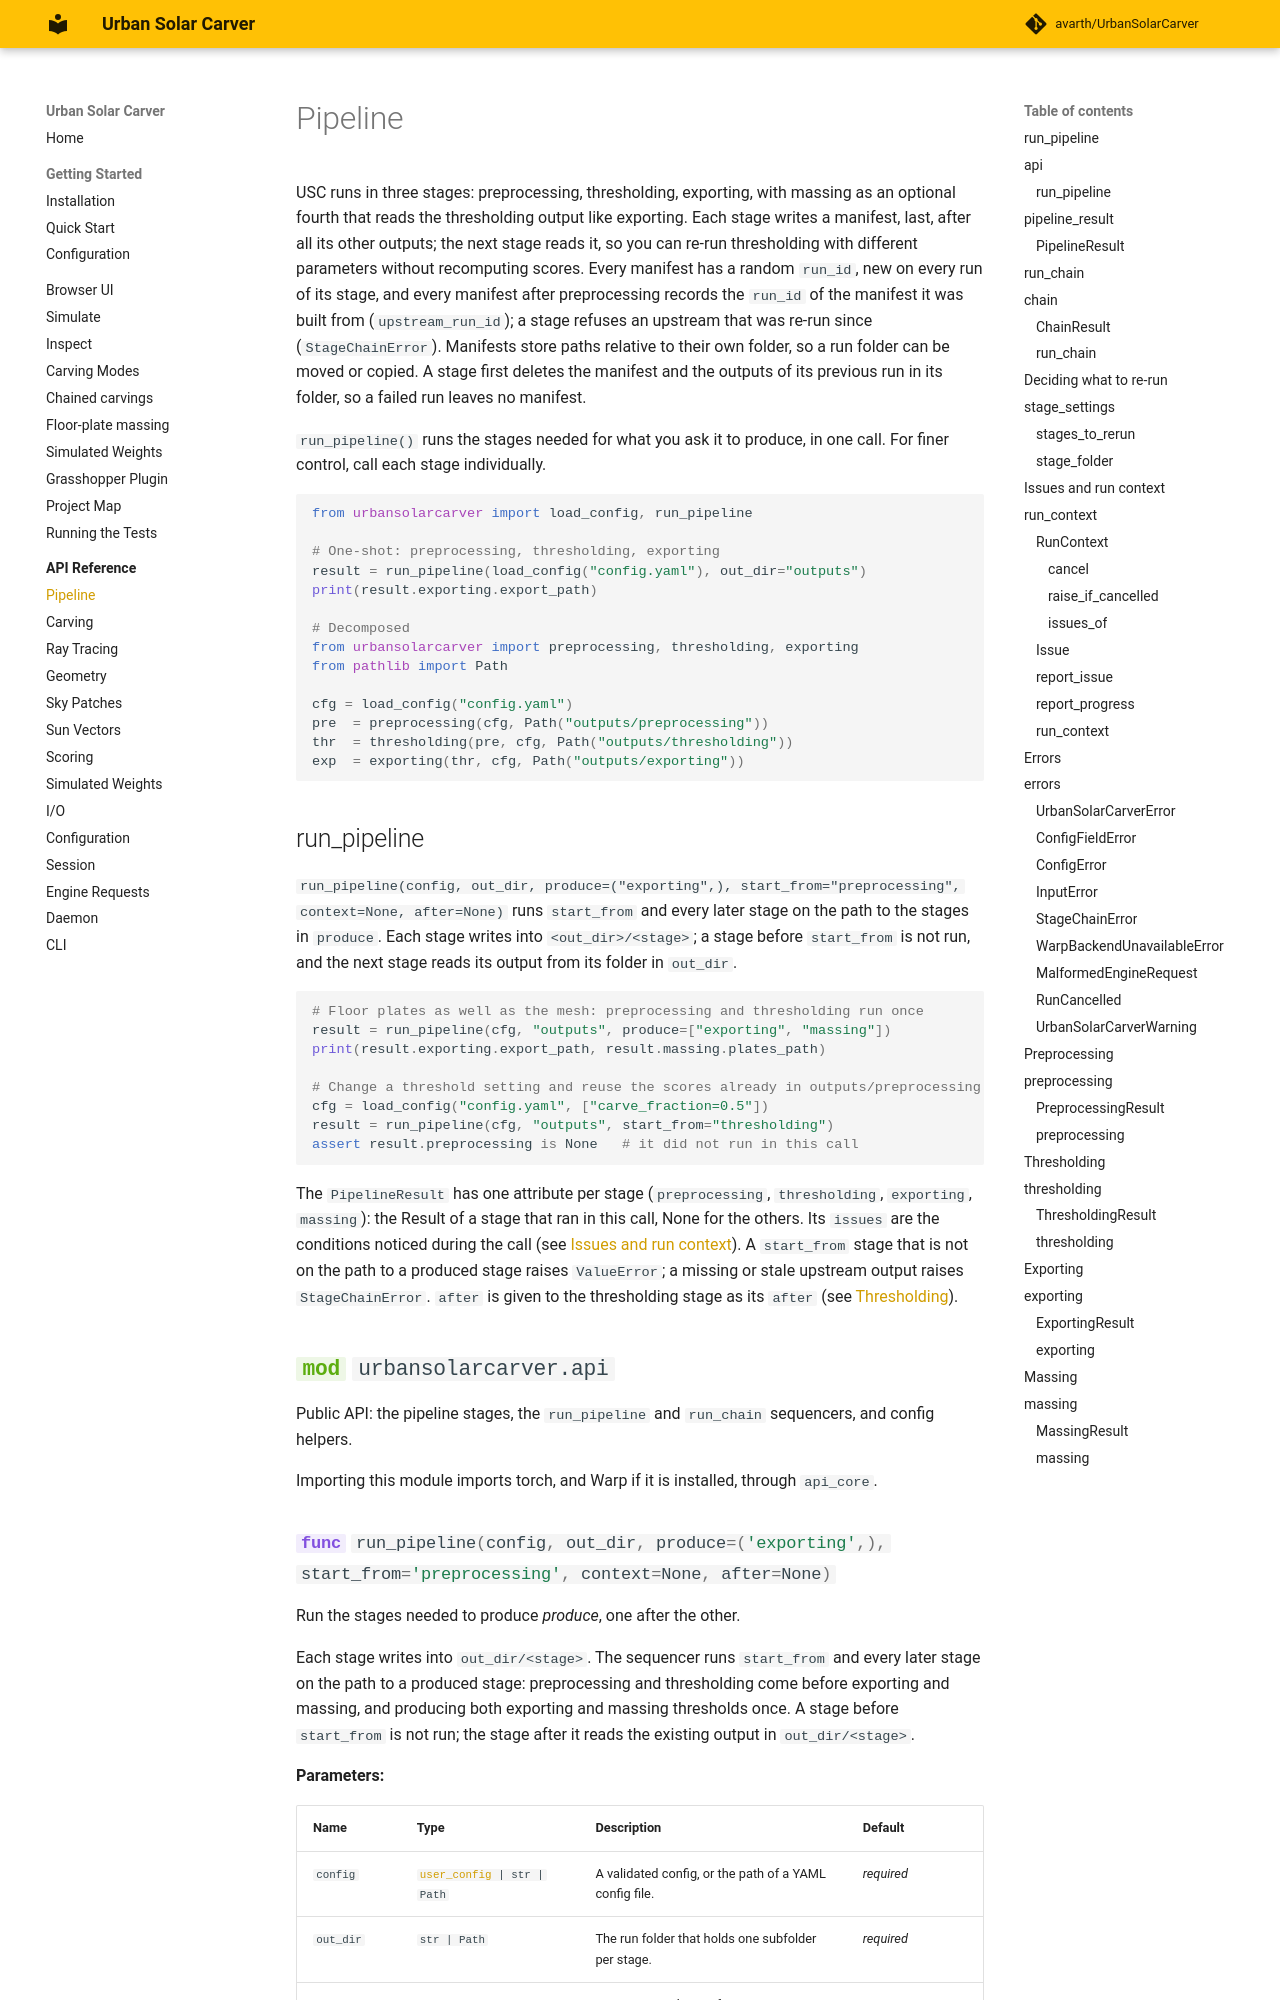

repository: avarth/UrbanSolarCarver · page: api/pipeline/index.html · generator: mkdocs

# Pipeline

USC runs in three stages: preprocessing, thresholding, exporting, with massing as an optional fourth that reads the thresholding output like exporting. Each stage writes a manifest, last, after all its other outputs; the next stage reads it, so you can re-run thresholding with different parameters without recomputing scores. Every manifest has a random `run_id`, new on every run of its stage, and every manifest after preprocessing records the `run_id` of the manifest it was built from (`upstream_run_id`); a stage refuses an upstream that was re-run since (`StageChainError`). Manifests store paths relative to their own folder, so a run folder can be moved or copied. A stage first deletes the manifest and the outputs of its previous run in its folder, so a failed run leaves no manifest.
